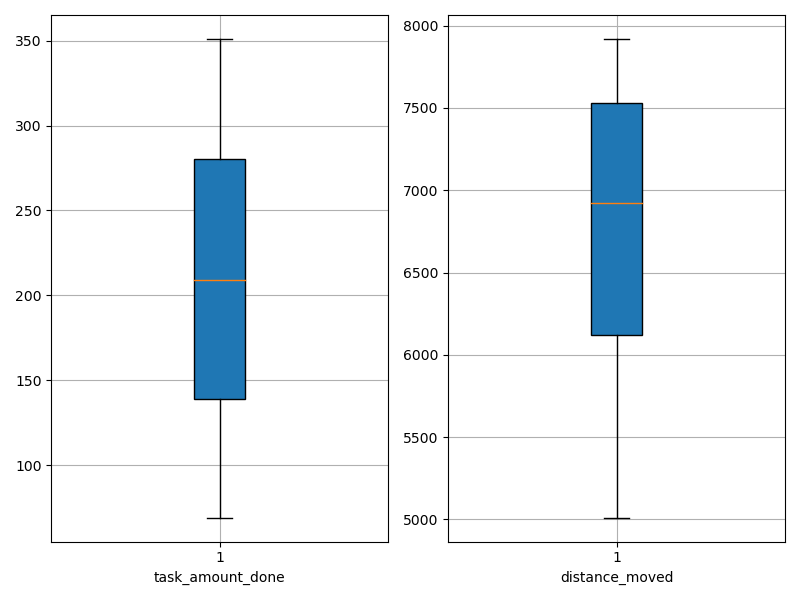

The file beside this chart, header and first rows:
agent_id, task_amount_done, distance_moved
0, 70.0, 6369
1, 138.0, 5010
2, 281.0, 7868
3, 69.0, 6017
4, 140.0, 7417
5, 347.0, 7655
6, 69.0, 5438
7, 280.0, 7542
8, 351.0, 7919
9, 282.0, 7813
10, 208.0, 7187
11, 139.0, 5828
12, 281.0, 7337
13, 213.0, 6388
14, 210.0, 6814
15, 139.0, 6151
16, 140.0, 6162
17, 212.0, 7035
18, 211.0, 7523
19, 140.0, 5790
